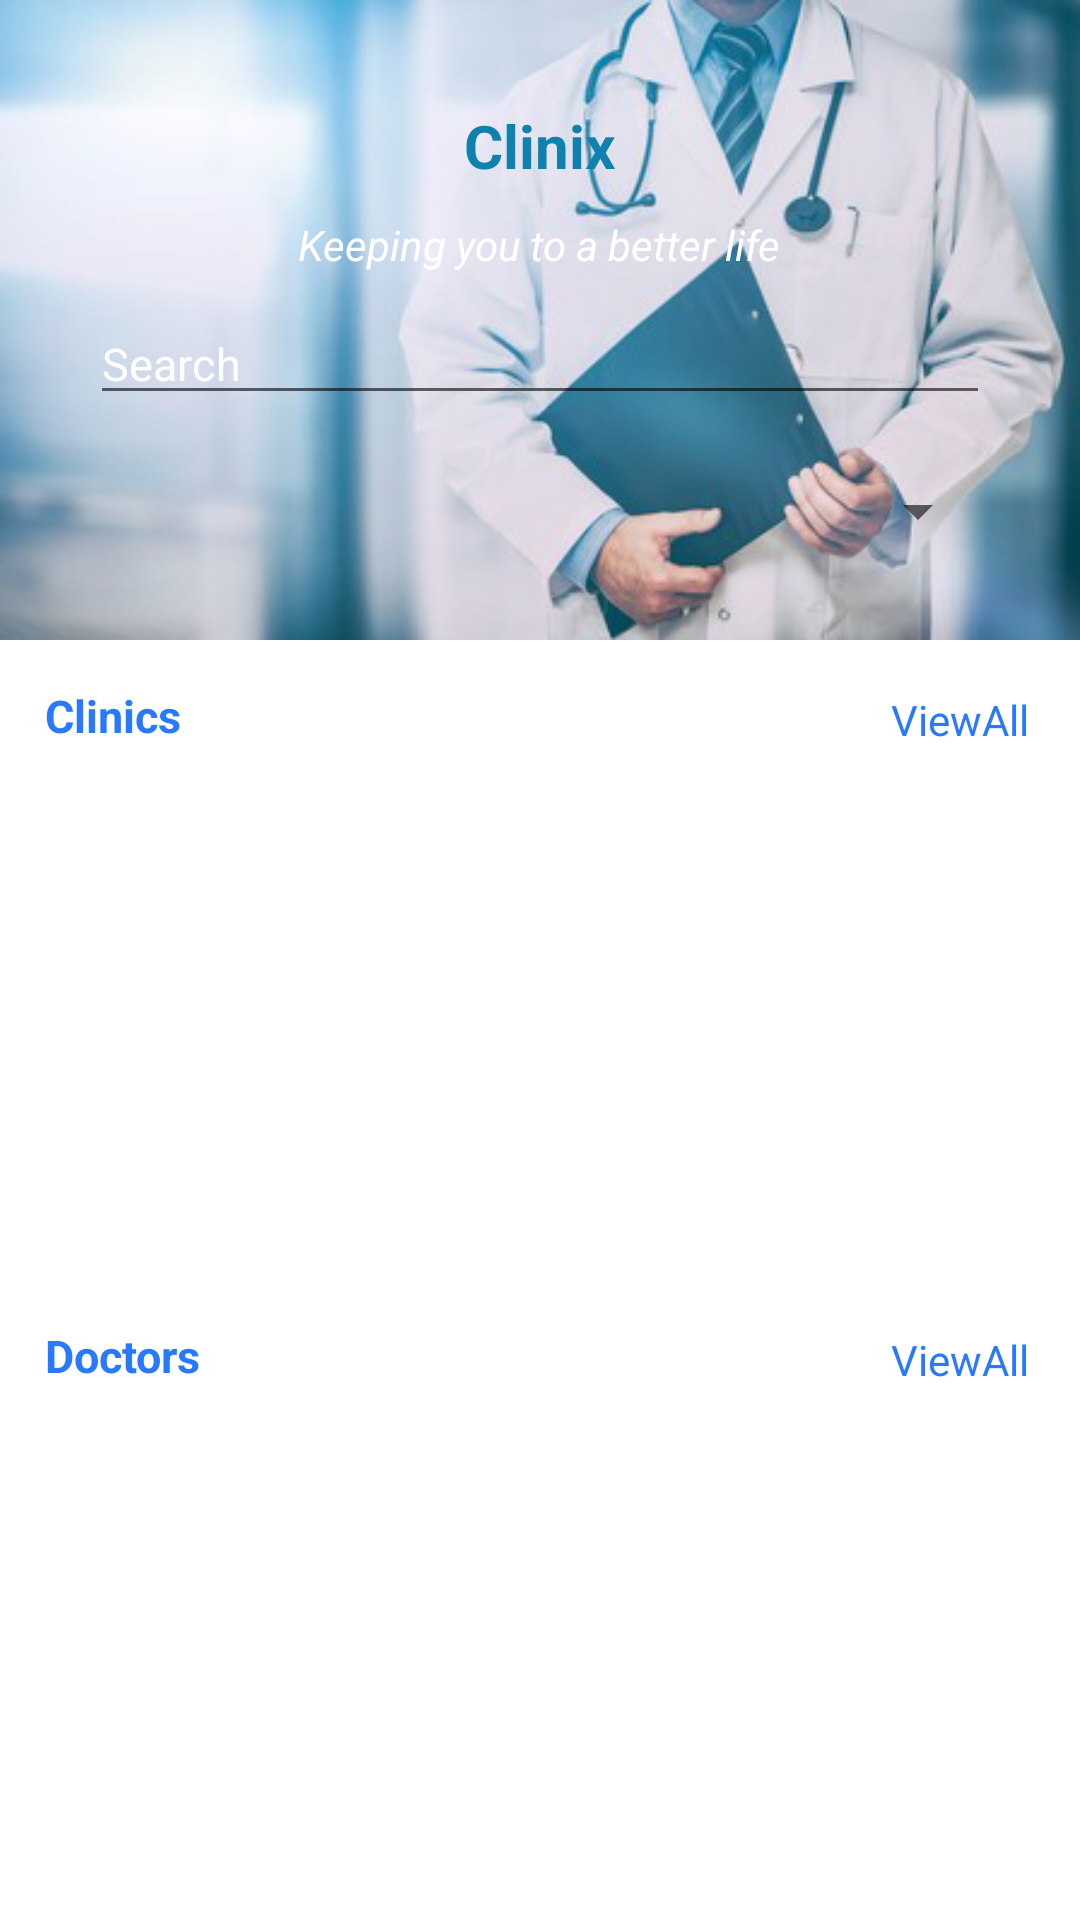

The Android layout XML behind this screen, and the referenced resources:
<!-- AndroidManifest.xml: application theme Theme.ClinicApp -->
<!-- res/layout/activity_main.xml -->
<?xml version="1.0" encoding="utf-8"?>
<LinearLayout xmlns:android="http://schemas.android.com/apk/res/android"
    xmlns:app="http://schemas.android.com/apk/res-auto"
    xmlns:tools="http://schemas.android.com/tools"
    android:layout_width="match_parent"
    android:layout_height="match_parent"
    android:orientation="vertical"
    tools:context=".MainActivity">

    <LinearLayout
        android:layout_width="match_parent"
        android:layout_height="match_parent"
        android:layout_weight="1"
        android:background="@drawable/doctor"
        android:orientation="vertical">

        <TextView
            android:id="@+id/tv1"
            android:layout_width="wrap_content"
            android:layout_height="wrap_content"
            android:layout_gravity="center"
            android:layout_marginTop="35dp"
            android:drawableLeft="@drawable/ic_baseline_night_shelter_24"
            android:text="Clinix"
            android:textColor="#0E81AE"
            android:textSize="20dp"
            android:textStyle="bold" />

        <TextView
            android:id="@+id/tv2"
            android:layout_width="wrap_content"
            android:layout_height="wrap_content"
            android:layout_gravity="center"
            android:layout_marginTop="10dp"
            android:text="Keeping you to a better life"
            android:textColor="#FFFFFF"
            android:textStyle="italic" />

        <EditText
            android:id="@+id/et1"
            android:layout_width="match_parent"
            android:layout_height="wrap_content"
            android:layout_gravity="center"
            android:layout_marginLeft="30dp"
            android:layout_marginTop="10dp"
            android:layout_marginRight="30dp"
            android:drawableLeft="@drawable/ic_baseline_search_24"
            android:hint="Search"
            android:textColor="#FFFFFF"
            android:textColorHint="#FFFFFF"
            android:textSize="15dp" />

        <Spinner
            android:id="@+id/sp1"
            android:layout_width="match_parent"
            android:layout_height="wrap_content"
            android:layout_marginLeft="30dp"
            android:layout_marginTop="20dp"
            android:layout_marginRight="30dp" />

    </LinearLayout>

    <RelativeLayout
        android:layout_width="match_parent"
        android:layout_height="match_parent"
        android:layout_margin="15dp"
        android:layout_weight="1">

        <TextView
            android:id="@+id/tv3"
            android:layout_width="wrap_content"
            android:layout_height="wrap_content"
            android:text="Clinics"
            android:textColor="#2979FF"
            android:textSize="15dp"
            android:textStyle="bold" />

        <TextView
            android:id="@+id/tv4"
            android:layout_width="wrap_content"
            android:layout_height="wrap_content"
            android:layout_alignParentTop="true"
            android:layout_alignParentEnd="true"
            android:layout_marginTop="2dp"
            android:layout_marginEnd="2dp"
            android:foregroundGravity="right"
            android:gravity="right"
            android:text="ViewAll"
            android:textColor="#2979FF" />

        <androidx.recyclerview.widget.RecyclerView
            android:id="@+id/rv1"
            android:scrollbars="horizontal"
            android:layout_width="match_parent"
            android:layout_height="match_parent"
            android:layout_below="@+id/tv3"
            android:orientation="horizontal"
            android:outlineAmbientShadowColor="#2979FF"
            android:outlineSpotShadowColor="#2979FF" />


    </RelativeLayout>

    <RelativeLayout
        android:layout_width="match_parent"
        android:layout_height="match_parent"
        android:layout_margin="15dp"
        android:layout_weight="1">

        <TextView
            android:id="@+id/tv5"
            android:layout_width="wrap_content"
            android:layout_height="wrap_content"
            android:text="Doctors"
            android:textColor="#2979FF"
            android:textSize="15dp"
            android:textStyle="bold" />

        <TextView
            android:id="@+id/tv6"
            android:layout_width="wrap_content"
            android:layout_height="wrap_content"
            android:layout_alignParentTop="true"
            android:layout_alignParentEnd="true"
            android:layout_marginTop="2dp"
            android:layout_marginEnd="2dp"
            android:foregroundGravity="right"
            android:gravity="right"
            android:text="ViewAll"
            android:textColor="#2979FF" />

        <androidx.recyclerview.widget.RecyclerView
            android:id="@+id/rv2"
            android:scrollbars="horizontal"
            android:layout_width="match_parent"
            android:layout_height="match_parent"
            android:layout_below="@+id/tv5"
            android:orientation="horizontal"
            android:outlineAmbientShadowColor="#2979FF"
            android:outlineSpotShadowColor="#2979FF" />

    </RelativeLayout>

</LinearLayout>
<!-- resources referenced by this layout -->
<resources>
  <!-- drawable doctor: jpg bitmap (drawable, 75678 bytes) -->
  <style name="Theme.ClinicApp" parent="Theme.MaterialComponents.DayNight.DarkActionBar">
          
          <item name="colorPrimary">@color/purple_500</item>
          <item name="colorPrimaryVariant">@color/purple_700</item>
          <item name="colorOnPrimary">@color/white</item>
          
          <item name="colorSecondary">@color/teal_200</item>
          <item name="colorSecondaryVariant">@color/teal_700</item>
          <item name="colorOnSecondary">@color/black</item>
          
          <item name="android:statusBarColor" tools:targetApi="l">?attr/colorPrimaryVariant</item>
          
      </style>
  <!-- not gathered from this repository: default colours our renderer supplied (Android Studio template values) -->
  <color name="purple_500">#FF6200EE</color>
  <color name="purple_700">#FF3700B3</color>
  <color name="teal_200">#FF03DAC5</color>
  <color name="teal_700">#FF018786</color>
  <color name="black">#FF000000</color>
  <color name="white">#FFFFFFFF</color>
</resources>
